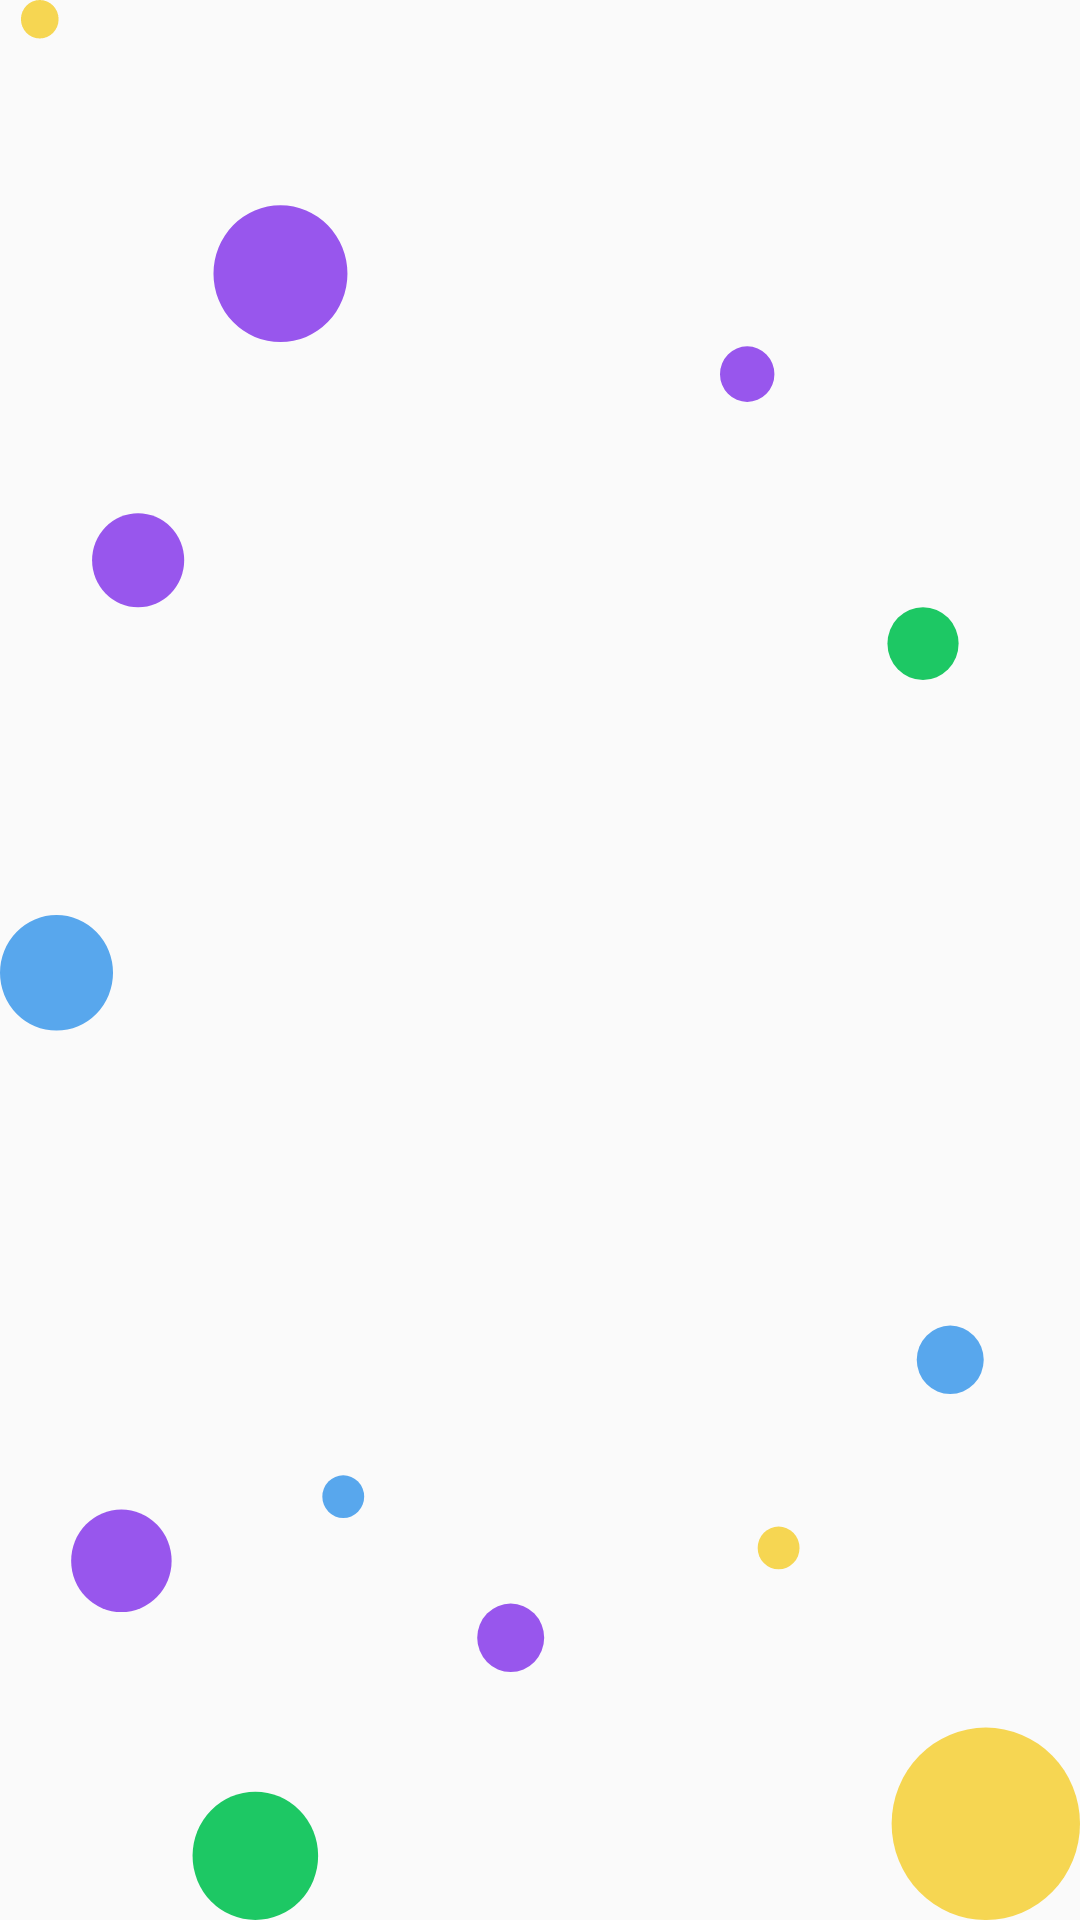

Write the Android layout XML for this screen, with the resource values it uses.
<!-- AndroidManifest.xml: application theme AppTheme -->
<!-- res/layout/activity_splash.xml -->
<?xml version="1.0" encoding="utf-8"?>
<androidx.constraintlayout.widget.ConstraintLayout xmlns:android="http://schemas.android.com/apk/res/android"
	 xmlns:app="http://schemas.android.com/apk/res-auto"
	 xmlns:tools="http://schemas.android.com/tools"
	 android:layout_width="match_parent"
	 android:layout_height="match_parent"
	 android:background="@drawable/ic_background"
	 tools:context=".splashActivity.SplashActivity">

	 <ImageView
		  android:id="@+id/imageView3"
		  android:layout_width="@dimen/layout_height_150dp"
		  android:layout_height="@dimen/layout_height_150dp"
		  app:layout_constraintBottom_toBottomOf="parent"
		  app:layout_constraintEnd_toEndOf="parent"
		  app:layout_constraintStart_toStartOf="parent"
		  app:layout_constraintTop_toTopOf="parent"
		  app:srcCompat="@drawable/ic_logo"
		  tools:ignore="ContentDescription" />
</androidx.constraintlayout.widget.ConstraintLayout>
<!-- resources referenced by this layout -->
<resources>
  <dimen name="layout_height_150dp">150dp</dimen>
  <!-- drawable ic_background: vector/xml drawable (drawable, 2632 chars, omitted) -->
  <style name="AppTheme" parent="Theme.AppCompat.Light.NoActionBar">
  		  
  		  <item name="colorPrimary">@color/colorPrimary</item>
  		  <item name="colorPrimaryDark">@color/colorPrimaryDark</item>
  		  <item name="colorAccent">@color/colorAccent</item>
  		  <item name="android:windowAnimationStyle">@style/WindowAnimationStyle</item>
  
  	 </style>
  <color name="colorPrimary">#58a7ed</color>
  <color name="colorPrimaryDark">#9758ed</color>
  <color name="colorAccent">#8371ed</color>
  <style name="WindowAnimationStyle">
  		  <item name="android:windowEnterAnimation">@android:anim/fade_in</item>
  		  <item name="android:windowExitAnimation">@android:anim/fade_out</item>
  	 </style>
</resources>
